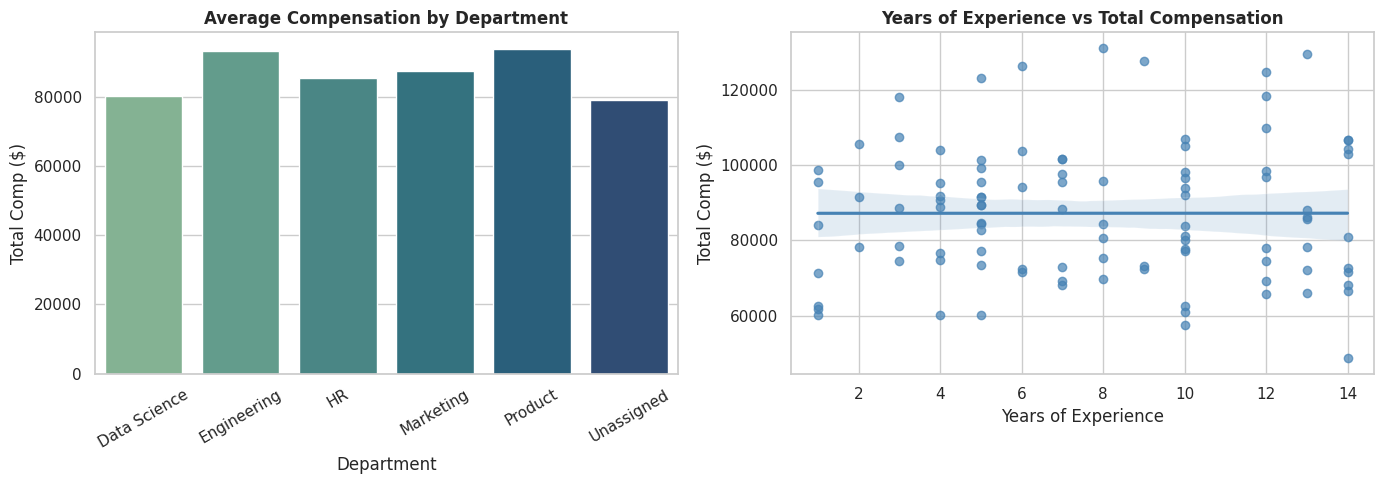

Reproduce this figure in Python.
"""
Hack-o-Week: Week 3 & 4 Plan
Topics Covered:
1. Python Essentials (OOP, Comprehensions)
2. NumPy (Arrays, Broadcasting, Vectorization)
3. Pandas (DataFrames, Cleaning, Merging, GroupBy)
4. Data Visualization (Matplotlib, Seaborn)
"""

import numpy as np
import pandas as pd
import matplotlib.pyplot as plt
import seaborn as sns


# ==========================================
# STEP 1: PYTHON ESSENTIALS & OOP
# ==========================================
print("--- Step 1: Python Essentials & OOP ---")

class DatasetGenerator:
    """Class to generate synthetic employee data with missing values for practice."""
    def __init__(self, num_records=100, seed=42):
        np.random.seed(seed)
        self.num_records = num_records

    def generate_data(self):
        departments = ['Engineering', 'Data Science', 'Product', 'HR', 'Marketing']
        
        # List comprehensions and random data generation
        data = {
            'Emp_ID': [f'EMP-{1000 + i}' for i in range(self.num_records)],
            'Department': [departments[i] for i in np.random.randint(0, len(departments), self.num_records)],
            'Base_Salary': np.random.normal(loc=75000, scale=15000, size=self.num_records).round(2),
            'Bonus_Pct': np.random.uniform(0.05, 0.25, size=self.num_records).round(2),
            'Years_Experience': np.random.randint(1, 15, size=self.num_records)
        }
        
        # Create DataFrame and introduce missing values (NaNs)
        df = pd.DataFrame(data)
        df.loc[::15, 'Base_Salary'] = np.nan
        df.loc[::20, 'Department'] = np.nan
        return df

# Instantiating OOP Class
generator = DatasetGenerator(num_records=100)
raw_df = generator.generate_data()

print("Raw Dataset Sample:")
print(raw_df.head(), "\n")


# ==========================================
# STEP 2: NUMPY (VECTORIZATION & BROADCASTING)
# ==========================================
print("--- Step 2: NumPy Vectorized Operations ---")

# Convert Pandas series to NumPy arrays
base_salaries = raw_df['Base_Salary'].to_numpy()
bonus_pcts = raw_df['Bonus_Pct'].to_numpy()

# 1. Vectorized Calculation (handles NaNs gracefully)
total_comp = np.where(
    np.isnan(base_salaries), 
    np.nan, 
    base_salaries * (1 + bonus_pcts)
)

# 2. Broadcasting (Applying a global 5% adjustment matrix/scalar)
bonus_adjustment_factor = np.array([1.05])
adjusted_comp = total_comp * bonus_adjustment_factor

# Assigning vectorized results back to DataFrame
raw_df['Total_Comp'] = total_comp.round(2)

print("Vectorized Outputs:")
print(raw_df[['Emp_ID', 'Base_Salary', 'Bonus_Pct', 'Total_Comp']].head(), "\n")


# ==========================================
# STEP 3: PANDAS (CLEANING, MERGING & GROUPBY)
# ==========================================
print("--- Step 3: Pandas Cleaning & Aggregations ---")

cleaned_df = raw_df.copy()

# 1. Data Cleaning
cleaned_df['Department'] = cleaned_df['Department'].fillna('Unassigned')

# Impute missing salary using department-wise median
cleaned_df['Base_Salary'] = cleaned_df.groupby('Department')['Base_Salary'].transform(
    lambda x: x.fillna(x.median())
)

# Recalculate Total_Comp after filling NaNs
cleaned_df['Total_Comp'] = (cleaned_df['Base_Salary'] * (1 + cleaned_df['Bonus_Pct'])).round(2)

# 2. Merging Datasets
project_info = pd.DataFrame({
    'Department': ['Engineering', 'Data Science', 'Product', 'HR', 'Marketing', 'Unassigned'],
    'Active_Projects': [12, 8, 5, 3, 6, 0]
})

merged_df = pd.merge(cleaned_df, project_info, on='Department', how='left')

# 3. GroupBy Summary
dept_summary = merged_df.groupby('Department').agg(
    Avg_Total_Comp=('Total_Comp', 'mean'),
    Employee_Count=('Emp_ID', 'count'),
    Avg_Experience=('Years_Experience', 'mean'),
    Active_Projects=('Active_Projects', 'first')
).reset_index()

print("Department Summary:")
print(dept_summary, "\n")


# ==========================================
# STEP 4: DATA VISUALIZATION (SEABORN & MATPLOTLIB)
# ==========================================
print("--- Step 4: Generating Plots ---")

sns.set_theme(style="whitegrid")

# Create figure canvas with 2 side-by-side subplots
fig, axes = plt.subplots(1, 2, figsize=(14, 5))

# Plot 1: Average Compensation per Department
sns.barplot(
    data=dept_summary,
    x='Department',
    y='Avg_Total_Comp',
    ax=axes[0],
    palette='crest'
)
axes[0].set_title('Average Compensation by Department', fontsize=12, fontweight='bold')
axes[0].set_ylabel('Total Comp ($)')
axes[0].tick_params(axis='x', rotation=30)

# Plot 2: Experience vs. Total Compensation
sns.regplot(
    data=merged_df,
    x='Years_Experience',
    y='Total_Comp',
    ax=axes[1],
    color='steelblue',
    scatter_kws={'alpha': 0.7}
)
axes[1].set_title('Years of Experience vs Total Compensation', fontsize=12, fontweight='bold')
axes[1].set_xlabel('Years of Experience')
axes[1].set_ylabel('Total Comp ($)')

plt.tight_layout()
plt.show()

print("Pipeline executed successfully!")
